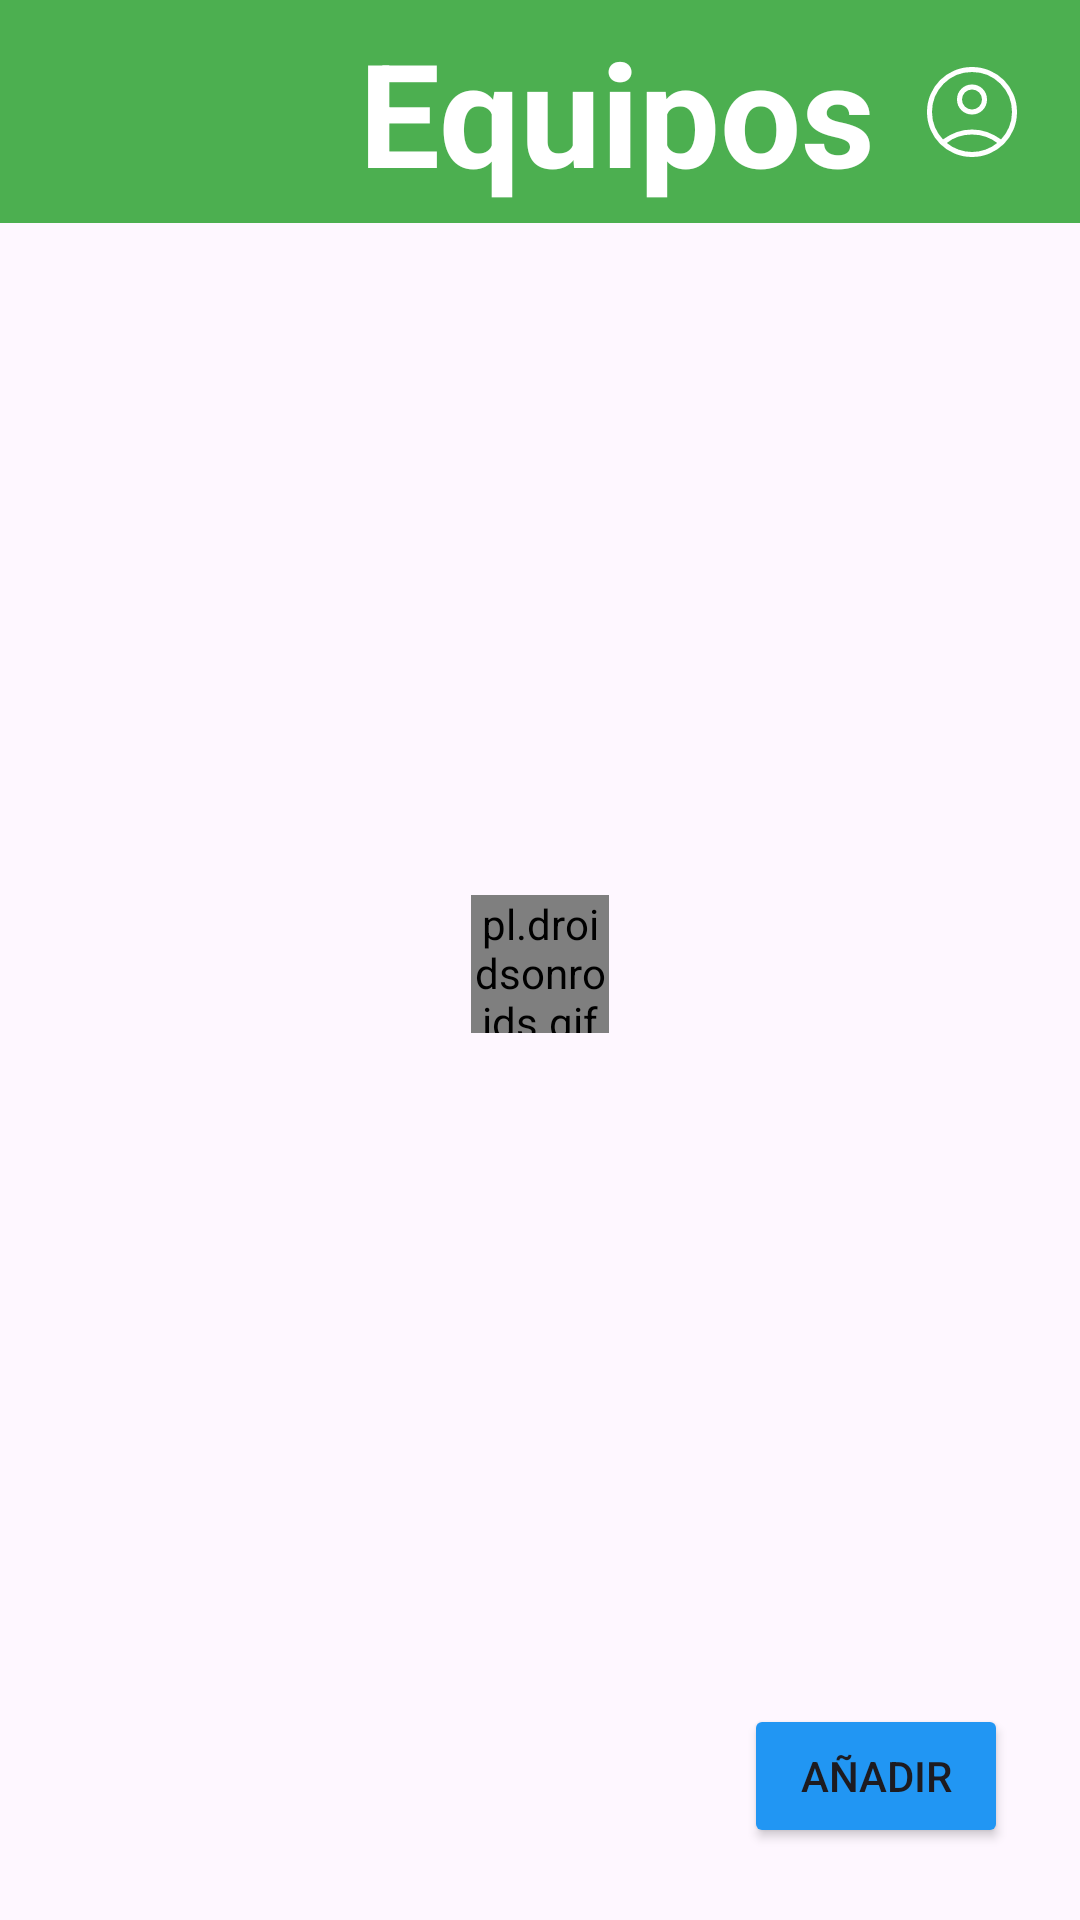

The Android layout XML behind this screen, and the referenced resources:
<!-- AndroidManifest.xml: application theme Theme.MyTeamsApp2024 -->
<!-- res/layout/activity_home.xml -->
<?xml version="1.0" encoding="utf-8"?>
<androidx.constraintlayout.widget.ConstraintLayout xmlns:android="http://schemas.android.com/apk/res/android"
    xmlns:app="http://schemas.android.com/apk/res-auto"
    xmlns:tools="http://schemas.android.com/tools"
    android:id="@+id/main"
    android:layout_width="match_parent"
    android:layout_height="match_parent"
    tools:context=".HomeActivity">

    <Button
        android:id="@+id/saveButton"
        android:layout_width="wrap_content"
        android:layout_height="wrap_content"
        android:layout_marginEnd="24dp"
        android:layout_marginBottom="24dp"
        android:backgroundTint="@color/azulBoton"
        android:text="Añadir"
        app:layout_constraintBottom_toBottomOf="parent"
        app:layout_constraintEnd_toEndOf="parent" />

    <androidx.recyclerview.widget.RecyclerView
        android:id="@+id/playersRecyclerView"
        android:layout_width="0dp"
        android:layout_height="0dp"
        android:layout_marginStart="24dp"
        android:layout_marginTop="24dp"
        android:layout_marginEnd="24dp"
        android:layout_marginBottom="24dp"
        app:layout_constraintBottom_toTopOf="@+id/saveButton"
        app:layout_constraintEnd_toEndOf="parent"
        app:layout_constraintStart_toStartOf="parent"
        app:layout_constraintTop_toBottomOf="@+id/myTeamText" />

    <TextView
        android:id="@+id/myTeamText"
        android:layout_width="411dp"
        android:layout_height="wrap_content"
        android:background="@color/verdeTitulos"
        android:gravity="center"
        android:paddingTop="5dp"
        android:paddingBottom="5dp"
        android:text="Equipos"
        android:textColor="@color/white"
        android:textSize="48sp"
        android:textStyle="bold"
        app:layout_constraintStart_toStartOf="parent"
        app:layout_constraintTop_toTopOf="parent"
        tools:ignore="TextContrastCheck" />

    <pl.droidsonroids.gif.GifImageView
        android:id="@+id/loadingGif"
        android:layout_width="46dp"
        android:layout_height="46dp"
        android:src="@drawable/gif_loading"
        app:layout_constraintBottom_toBottomOf="@+id/playersRecyclerView"
        app:layout_constraintEnd_toEndOf="parent"
        app:layout_constraintStart_toStartOf="parent"
        app:layout_constraintTop_toTopOf="@+id/playersRecyclerView" />

    <ImageView
        android:id="@+id/userbutton"
        android:layout_width="40dp"
        android:layout_height="40dp"
        android:layout_marginEnd="16dp"
        app:layout_constraintBottom_toBottomOf="@+id/myTeamText"
        app:layout_constraintEnd_toEndOf="parent"
        app:layout_constraintTop_toTopOf="@+id/myTeamText"
        app:srcCompat="@drawable/user_white_circle_24px" />

    <TextView
        android:id="@+id/sinEquipostextView"
        android:layout_width="wrap_content"
        android:layout_height="wrap_content"
        android:text="¡Añade un equipo para empezar! "
        android:textSize="20sp"
        android:visibility="invisible"
        app:layout_constraintEnd_toEndOf="@+id/playersRecyclerView"
        app:layout_constraintStart_toStartOf="@+id/playersRecyclerView"
        app:layout_constraintTop_toTopOf="@+id/playersRecyclerView" />

</androidx.constraintlayout.widget.ConstraintLayout>
<!-- resources referenced by this layout -->
<resources>
  <color name="azulBoton">#2196F3</color>
  <color name="verdeTitulos">#4CAF50</color>
  <color name="white">#FFFFFFFF</color>
  <!-- drawable gif_loading: gif bitmap (drawable, 25147 bytes) -->
  <!-- drawable user_white_circle_24px (drawable) -->
  <vector xmlns:android="http://schemas.android.com/apk/res/android"
      android:width="24dp"
      android:height="24dp"
      android:viewportWidth="960"
      android:viewportHeight="960"
      >
    <path
        android:fillColor="@android:color/white"
        android:pathData="M247.85,699.38Q298.85,662.69 356.08,641.35Q413.31,620 480,620Q546.69,620 603.92,641.35Q661.15,662.69 712.15,699.38Q751.77,658.38 775.88,602.54Q800,546.69 800,480Q800,347 706.5,253.5Q613,160 480,160Q347,160 253.5,253.5Q160,347 160,480Q160,546.69 184.12,602.54Q208.23,658.38 247.85,699.38ZM480.02,500Q429.46,500 394.73,465.29Q360,430.58 360,380.02Q360,329.46 394.71,294.73Q429.42,260 479.98,260Q530.54,260 565.27,294.71Q600,329.42 600,379.98Q600,430.54 565.29,465.27Q530.58,500 480.02,500ZM480,840Q404.69,840 339,811.96Q273.31,783.92 224.69,735.31Q176.08,686.69 148.04,621Q120,555.31 120,480Q120,404.69 148.04,339Q176.08,273.31 224.69,224.69Q273.31,176.08 339,148.04Q404.69,120 480,120Q555.31,120 621,148.04Q686.69,176.08 735.31,224.69Q783.92,273.31 811.96,339Q840,404.69 840,480Q840,555.31 811.96,621Q783.92,686.69 735.31,735.31Q686.69,783.92 621,811.96Q555.31,840 480,840ZM480,800Q535.31,800 588.85,780.65Q642.38,761.31 681.38,727.69Q642.38,696.38 591.15,678.19Q539.92,660 480,660Q420.08,660 368.46,677.81Q316.85,695.62 278.62,727.69Q317.62,761.31 371.15,780.65Q424.69,800 480,800ZM480,460Q513.69,460 536.85,436.85Q560,413.69 560,380Q560,346.31 536.85,323.15Q513.69,300 480,300Q446.31,300 423.15,323.15Q400,346.31 400,380Q400,413.69 423.15,436.85Q446.31,460 480,460ZM480,380Q480,380 480,380Q480,380 480,380Q480,380 480,380Q480,380 480,380Q480,380 480,380Q480,380 480,380Q480,380 480,380Q480,380 480,380ZM480,730Q480,730 480,730Q480,730 480,730Q480,730 480,730Q480,730 480,730Q480,730 480,730Q480,730 480,730Q480,730 480,730Q480,730 480,730Z"/>
  </vector>
  <style name="Theme.MyTeamsApp2024" parent="Base.Theme.MyTeamsApp2024" />
  <style name="Base.Theme.MyTeamsApp2024" parent="Theme.Material3.DayNight.NoActionBar">
          
          
      </style>
</resources>
